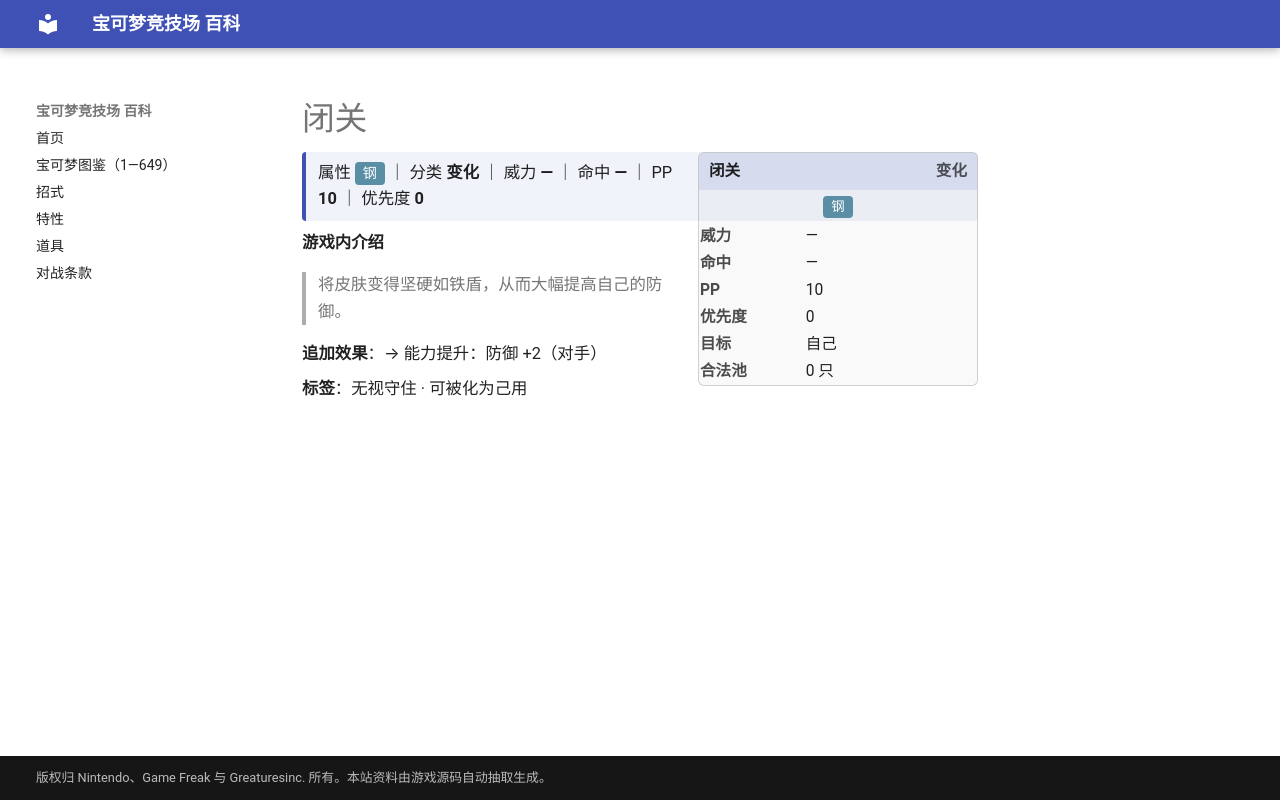

repository: nanmoboys/pkmn-arena-wiki · page: moves/闭关/index.html · generator: mkdocs

# 闭关

<div class="infobox">
<div class="ib-h"><span>闭关</span><span class="ib-no">变化</span></div>
<div class="ib-ty"><span class="tp" style="background:#5A8EA5">钢</span></div>
<table class="ib-t"><tr><th>威力</th><td>—</td></tr><tr><th>命中</th><td>—</td></tr><tr><th>PP</th><td>10</td></tr><tr><th>优先度</th><td>0</td></tr><tr><th>目标</th><td>自己</td></tr><tr><th>合法池</th><td>0 只</td></tr></table></div>
<div class="head-stat">属性 <span class="tp" style="background:#5A8EA5">钢</span> ｜ 分类 <b>变化</b> ｜ 威力 <b>—</b> ｜ 命中 <b>—</b> ｜ PP <b>10</b> ｜ 优先度 <b>0</b></div>

**游戏内介绍**

> 将皮肤变得坚硬如铁盾，从而大幅提高自己的防御。

**追加效果**：→ 能力提升：防御 +2（对手）

**标签**：无视守住 · 可被化为己用
